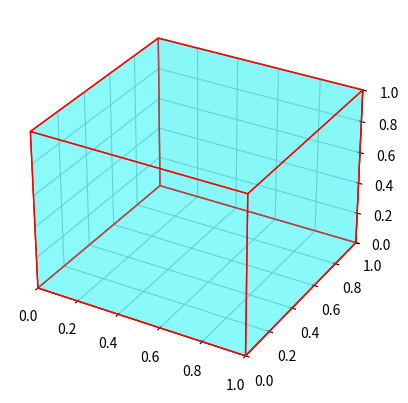

Generate this figure with matplotlib:
# -*- coding: utf-8 -*-
#!/usr/bin/python
# -*- coding: <encoding name> -*-
# -*- coding: utf-8 -*-
import matplotlib.pyplot as plt
from mpl_toolkits.mplot3d.art3d import Poly3DCollection
import numpy as np


class Cube:
    def __init__(self, origin=(0, 0, 0), size=1):
        self.origin = np.array(origin)
        self.size = size
        self.vertices = self._calculate_vertices()

    def _calculate_vertices(self):
        """Вычисляет вершины куба на основе его размера и положения."""
        o = self.origin
        s = self.size
        return np.array([[o[0], o[1], o[2]],
                         [o[0] + s, o[1], o[2]],
                         [o[0] + s, o[1] + s, o[2]],
                         [o[0], o[1] + s, o[2]],
                         [o[0], o[1], o[2] + s],
                         [o[0] + s, o[1], o[2] + s],
                         [o[0] + s, o[1] + s, o[2] + s],
                         [o[0], o[1] + s, o[2] + s]])

    def draw(self):
        """Отображает куб в 3D пространстве."""
        fig = plt.figure()
        ax = fig.add_subplot(111, projection='3d')

        # Определяем грани куба
        faces = [
            [self.vertices[0], self.vertices[1], self.vertices[2], self.vertices[3]],  # нижняя грань
            [self.vertices[4], self.vertices[5], self.vertices[6], self.vertices[7]],  # верхняя грань
            [self.vertices[0], self.vertices[1], self.vertices[5], self.vertices[4]],  # передняя грань
            [self.vertices[2], self.vertices[3], self.vertices[7], self.vertices[6]],  # задняя грань
            [self.vertices[1], self.vertices[2], self.vertices[6], self.vertices[5]],  # правая грань
            [self.vertices[0], self.vertices[3], self.vertices[7], self.vertices[4]],  # левая грань
        ]

        # Рисуем грани
        ax.add_collection3d(Poly3DCollection(faces, facecolors='cyan', linewidths=1, edgecolors='r', alpha=.25))

        # Устанавливаем пределы осей
        ax.set_xlim([self.origin[0], self.origin[0] + self.size])
        ax.set_ylim([self.origin[1], self.origin[1] + self.size])
        ax.set_zlim([self.origin[2], self.origin[2] + self.size])

        plt.show()

# Пример использования
if __name__ == "__main__":
   cube = Cube(origin=(0, 0, 0), size=1)
   cube.draw()
